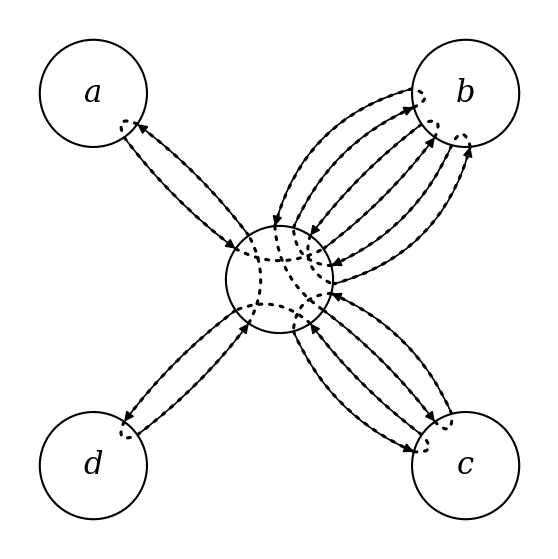

Write the Python code that produced this figure.
"""Generate a directed graph diagram with Eulerian path overlay → graph-path.svg"""
import matplotlib
matplotlib.use("Agg")
import matplotlib.pyplot as plt
from matplotlib.patches import FancyArrowPatch
from matplotlib.path import Path
import matplotlib.patches as mpatches
import numpy as np
from collections import defaultdict

# ── Tuneable parameters ──────────────────────────────────────────
MARGIN          = 0.15
R               = 2.5
VR              = 0.72
EDGE_GAP        = np.radians(20)
BULGE           = 0.30
LOOP_RADIUS     = 0.55
LOOP_ANG_SPREAD = np.radians(50)
LOOP_GAP        = np.radians(28)

PATH_COLOR  = "black"
PATH_LW     = 2.2
PATH_DOTS   = (0, (1.0, 2.5))

# How far the in-vertex arc control point is pulled inward from the
# chord midpoint, as a fraction of VR.  0 = straight chord, 1 = centre.
ARC_INWARD = 0.45

# ── Vertex positions ─────────────────────────────────────────────
vertex_pos = {
    "a": np.array([-R,  R]),
    "b": np.array([ R,  R]),
    "c": np.array([ R, -R]),
    "d": np.array([-R, -R]),
    "e": np.array([ 0.,  0.]),
}
vertex_labels = {"a": "a", "b": "b", "c": "c", "d": "d", "e": " "}

# ── Directed edges ───────────────────────────────────────────────
edges = (
    [("a", "e"), ("e", "a")]
  + [("b", "e"), ("e", "b")] * 3
  + [("c", "e"), ("e", "c")] * 2
  + [("d", "e"), ("e", "d")]
)

# ═══════════════════════════════════════════════════════════════════
# 1.  Group edges by canonical pair
# ═══════════════════════════════════════════════════════════════════
pair_edges  = defaultdict(list)
loop_edges  = defaultdict(list)

for ei, (s, d) in enumerate(edges):
    if s == d:
        loop_edges[s].append(ei)
    else:
        canonical = tuple(sorted([s, d]))
        direction = +1 if (s, d) == canonical else -1
        pair_edges[canonical].append((ei, direction))

attach_ang   = {}
bulge_offset = {}
edge_canon   = {}

for (u, v), elist in pair_edges.items():
    n      = len(elist)
    diff   = vertex_pos[v] - vertex_pos[u]
    base_u = np.arctan2(diff[1], diff[0])
    base_v = base_u + np.pi

    for i, (ei, _) in enumerate(elist):
        off = (i - (n - 1) / 2) * EDGE_GAP
        attach_ang[(ei, u)] = base_u + off
        attach_ang[(ei, v)] = base_v - off
        bulge_offset[ei]    = (i - (n - 1) / 2) * BULGE
        edge_canon[ei]      = (u, v)

loop_attach = {}
for v, eidxs in loop_edges.items():
    n        = len(eidxs)
    centroid = np.mean(list(vertex_pos.values()), axis=0)
    outward  = vertex_pos[v] - centroid
    base_dir = np.arctan2(outward[1], outward[0])
    for i, ei in enumerate(eidxs):
        centre_ang      = base_dir + (i - (n - 1) / 2) * LOOP_GAP
        loop_attach[ei] = (centre_ang - LOOP_ANG_SPREAD,
                           centre_ang + LOOP_ANG_SPREAD)

# ═══════════════════════════════════════════════════════════════════
# 2.  Geometry helpers
# ═══════════════════════════════════════════════════════════════════

def pt_on_circle(vertex, ei):
    a = attach_ang[(ei, vertex)]
    c = vertex_pos[vertex]
    return c + VR * np.array([np.cos(a), np.sin(a)])

def bezier_control(ei):
    u, v   = edge_canon[ei]
    p_u    = pt_on_circle(u, ei)
    p_v    = pt_on_circle(v, ei)
    mid    = (p_u + p_v) * 0.5
    diff   = p_v - p_u
    length = np.linalg.norm(diff)
    if length < 1e-9:
        return mid
    perp = np.array([-diff[1], diff[0]]) / length
    return mid + bulge_offset[ei] * perp

def loop_cubic_controls(ei):
    v = edges[ei][0]
    ang_out, ang_in = loop_attach[ei]
    p0  = vertex_pos[v] + VR  * np.array([np.cos(ang_out), np.sin(ang_out)])
    p1  = vertex_pos[v] + VR  * np.array([np.cos(ang_in),  np.sin(ang_in)])
    lev = VR + LOOP_RADIUS
    cp1 = vertex_pos[v] + lev * np.array([np.cos(ang_out), np.sin(ang_out)])
    cp2 = vertex_pos[v] + lev * np.array([np.cos(ang_in),  np.sin(ang_in)])
    return p0, cp1, cp2, p1

def edge_attach_angle(ei, vertex):
    return attach_ang[(ei, vertex)]

# ═══════════════════════════════════════════════════════════════════
# 3.  Hardcoded Eulerian path
#     e-b-e-c-e-c-e-d-e-a-e-b-e-b-e
#     edge sequence: [3,2,9,8,11,10,13,12,1,0,5,4,7,6]
# ═══════════════════════════════════════════════════════════════════

path_vertices = ["e","b","e","c","e","c","e","d","e","a","e","b","e","b","e"]
path_edges    = [3, 2, 9, 8, 11, 10, 13, 12, 1, 0, 5, 4, 7, 6]

for step, ei in enumerate(path_edges):
    s, d = edges[ei]
    assert s == path_vertices[step] and d == path_vertices[step + 1], (
        f"step {step}: edge {ei}=({s},{d}) doesn't match "
        f"{path_vertices[step]}→{path_vertices[step+1]}"
    )

# ═══════════════════════════════════════════════════════════════════
# 4.  In-vertex connector: inward-bulging quadratic Bézier
#
#   p0  — point on circle boundary at the ARRIVING edge's angle
#   p1  — point on circle boundary at the DEPARTING edge's angle
#   cp  — chord midpoint pulled toward the vertex centre by ARC_INWARD
#
#   This gives a smooth shallow curve whose concave side faces OUTWARD
#   (away from the centre), exactly as requested.
# ═══════════════════════════════════════════════════════════════════

def inward_bezier_path(vertex, ei_in, ei_out):
    """Quadratic Bézier inside the vertex circle, bulging toward centre."""
    centre = vertex_pos[vertex]
    a_in   = edge_attach_angle(ei_in,  vertex)
    a_out  = edge_attach_angle(ei_out, vertex)

    p0 = centre + VR * np.array([np.cos(a_in),  np.sin(a_in)])
    p1 = centre + VR * np.array([np.cos(a_out), np.sin(a_out)])

    # Midpoint of the chord, then pulled inward (toward centre)
    chord_mid = (p0 + p1) * 0.5
    inward    = centre - chord_mid          # vector pointing to centre
    inward_len = np.linalg.norm(inward)

    if inward_len < 1e-9:
        # Degenerate: both edges leave from the same angle — tiny stub
        cp = chord_mid
    else:
        # Pull the control point inward by ARC_INWARD * VR so the curve
        # always has a consistent depth regardless of angular separation
        cp = chord_mid + (inward / inward_len) * ARC_INWARD * VR

    return Path([p0, cp, p1],
                [Path.MOVETO, Path.CURVE3, Path.CURVE3])


# ═══════════════════════════════════════════════════════════════════
# 5.  Figure
# ═══════════════════════════════════════════════════════════════════

fig, ax = plt.subplots(figsize=(7, 7))
lim = R + VR + 0.4
ax.set_xlim(-lim, lim)
ax.set_ylim(-lim, lim)
ax.set_aspect("equal")
ax.axis("off")
fig.patch.set_facecolor("white")

# ── 5a. Black arrow edges  (zorder 2) ────────────────────────────
for ei, (s, d) in enumerate(edges):
    if s == d:
        p0, cp1, cp2, p1 = loop_cubic_controls(ei)
        arrow = FancyArrowPatch(
            path=Path([p0, cp1, cp2, p1],
                      [Path.MOVETO, Path.CURVE4, Path.CURVE4, Path.CURVE4]),
            arrowstyle="-|>", mutation_scale=14,
            linewidth=1.2, color="black", zorder=2,
        )
    else:
        p0 = pt_on_circle(s, ei)
        p1 = pt_on_circle(d, ei)
        cp = bezier_control(ei)
        arrow = FancyArrowPatch(
            path=Path([p0, cp, p1],
                      [Path.MOVETO, Path.CURVE3, Path.CURVE3]),
            arrowstyle="-|>", mutation_scale=14,
            linewidth=1.2, color="black", zorder=2,
        )
    ax.add_patch(arrow)

# ── 5b. Dotted path overlays on edges  (zorder 3) ────────────────
def draw_edge_overlay(ax, ei):
    s, d = edges[ei]
    if s == d:
        p0, cp1, cp2, p1 = loop_cubic_controls(ei)
        verts = [p0, cp1, cp2, p1]
        codes = [Path.MOVETO, Path.CURVE4, Path.CURVE4, Path.CURVE4]
    else:
        p0 = pt_on_circle(s, ei)
        p1 = pt_on_circle(d, ei)
        cp = bezier_control(ei)
        verts = [p0, cp, p1]
        codes = [Path.MOVETO, Path.CURVE3, Path.CURVE3]

    ax.add_patch(mpatches.PathPatch(
        Path(verts, codes),
        facecolor="none", edgecolor=PATH_COLOR,
        linewidth=PATH_LW, linestyle=PATH_DOTS,
        capstyle="round", zorder=3,
    ))

for ei in path_edges:
    draw_edge_overlay(ax, ei)

# ── 5c. Vertex circles  (zorder 4) ───────────────────────────────
for name, p in vertex_pos.items():
    ax.add_patch(plt.Circle(p, VR, lw=1.5, ec="black", fc="white", zorder=4))

# ── 5d. In-vertex inward Bézier connectors  (zorder 5) ───────────
for i in range(1, len(path_vertices) - 1):
    v      = path_vertices[i]
    ei_in  = path_edges[i - 1]
    ei_out = path_edges[i]
    ax.add_patch(mpatches.PathPatch(
        inward_bezier_path(v, ei_in, ei_out),
        facecolor="none", edgecolor=PATH_COLOR,
        linewidth=PATH_LW, linestyle=PATH_DOTS,
        capstyle="round", zorder=5,
    ))

# ── 5d-cycle. Close the cycle: connect last arriving edge back to first ──
v_cycle    = path_vertices[0]          # == path_vertices[-1] == "e"
ei_in_cyc  = path_edges[-1]           # last edge  (arriving)
ei_out_cyc = path_edges[0]            # first edge (departing)
ax.add_patch(mpatches.PathPatch(
    inward_bezier_path(v_cycle, ei_in_cyc, ei_out_cyc),
    facecolor="none", edgecolor=PATH_COLOR,
    linewidth=PATH_LW, linestyle=PATH_DOTS,
    capstyle="round", zorder=5,
))

# ── 5e. Labels  (zorder 6) ───────────────────────────────────────
for name, p in vertex_pos.items():
    ax.text(*p, vertex_labels.get(name, name),
            ha="center", va="center",
            fontsize=22, fontfamily="serif", fontstyle="italic", zorder=6)

# ── Save ─────────────────────────────────────────────────────────
fig.savefig("graph-path.svg", format="svg",
            bbox_inches="tight", pad_inches=MARGIN,
            facecolor="white", edgecolor="none")
plt.close(fig)
print("Saved graph-path.svg")
